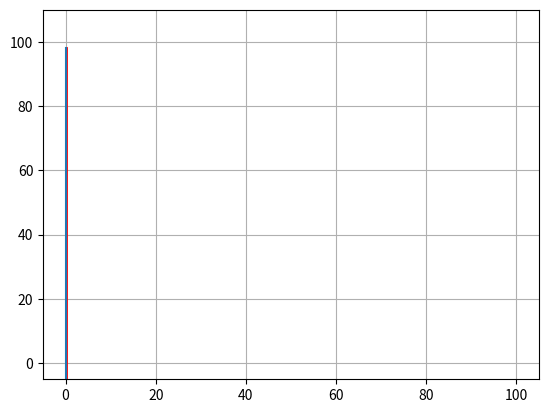

Write Python code to recreate this figure.
""" From "A SURVEY OF COMPUTATIONAL PHYSICS", Python eBook Version
[redacted]
[redacted]
[redacted]
   Support by National Science Foundation , Oregon State Univ, Microsoft Corp"""  
		
# QMC.py:      Quantum MonteCarlo (Feynman path integration)

#from visual import *
#from visual.graph import *
import random
from numpy import *
import numpy as np
import matplotlib.pyplot as plt
import matplotlib.animation as animation
import math

N = 100
M = 101
xscale = 10.0
path = zeros([M], float)
prob = zeros([M], float)   # Initialize

x1list = []
y1list = []
ims1 = []
"""
trajec = display(width = 300,height=500, title='Spacetime Trajectories')
trplot = curve(y = range(0, 100), color=color.magenta, display = trajec)
#時空軌跡だそうだ

def trjaxs():                                                      # Axis
   trax = curve(pos = [(-97,-100),(100,-100)], color = color.cyan, display = trajec)
   label(pos = (0,-110),  text = '0', box = 0, display = trajec)
   label(pos = (60,-110), text = 'x', box = 0, display = trajec) 

wvgraph = display(x=340,y=150,width=500,height=300, title='Ground State')
wvplot = curve(x = range(0, 100), display = wvgraph)                
wvfax = curve(color = color.cyan)
#基底状態だそうだ
def wvfaxs():                                      # Axis for probability
   wvfax = curve(pos =[(-600,-155),(800,-155)], display=wvgraph,color=color.cyan)
   curve(pos = [(0,-150), (0,400)], display=wvgraph, color=color.cyan) 
   label(pos = (-80,450), text='Probability', box = 0, display = wvgraph)
   label(pos = (600,-220), text='x', box=0, display=wvgraph)
   label(pos = (0,-220), text='0', box=0, display=wvgraph)   

trjaxs();           wvfaxs()                                  # Plot axes
"""


def energy(path):                                             # HO energy
    sums = 0.0                               
    for i in range(0,N-2):
        sums += (path[i+1]-path[i])**2 #運動エネルギー？
        sums += path[i+1]**2 #ポテンシャルエネルギー？
    return sums 
"""
def plotpath(path):                                    # Plot trajectory
   for j in range (0, N):                     
       trplot.x[j] = 20*path[j]
       trplot.y[j] = 2*j - 100
       
def plotwvf(prob):                                            # Plot prob
    for i in range (0, 100):
       wvplot.color = color.yellow
       wvplot.x[i] = 8*i - 400                         # For centered fig
"""                                                       

#while True:                                         # Pick random element


#rate(10)
# Slow paintings
def animate(oldE):
    element = int(N*random.random() )              # Metropolis algorithm
    change = 2.0*(random.random() - 0.5)    
    path[element] += change                                 # Change path
    newE = energy(path)                                    # Find new E
    if  newE > oldE and exp( - newE + oldE)<= random.random():
          path[element] -= change                                # Reject元に戻る
          #plotpath(path)# Plot trajectory
          for j in range(0, N):
              x1list.append(20*path[j])
              y1list.append(2 * j-100)
    line, = ax.plot(x1list,y1list, "r", lw =2)
    im1 = plt.plot(x1list,y1list)
    ims1.append(im1)
    oldE = newE
    #return line,
    

          
    """
    elem = int(path[element]*16 + 50)            # if path = 0, elem = 50
    
    # elem = m *path[element] + b is the linear transformation
    # if path=-3, elem=2 if path=3., elem=98 => b=50, m=16 linear TF.
    # this way x = 0 correspond to prob[50]
    
    if elem < 0:
        elem = 0,                     
    if elem > 100:
        elem = 100                            # If exceed max
    prob[elem] += 1                                # increase probability

    #plotwvf(prob)# Plot prob
    """

    
               
oldE = energy(path) 
fig = plt.figure()
#k = range(0,Nx)
ax =fig.add_subplot(111, autoscale_on = False, xlim=(-5,105),ylim=(-5,110.0))
ax.grid()
#plt.ylabel("Temperature")
#plt.title("Cooling of a bar")
#line = ax.plot(x1list,y1list, "r", lw =2)
#plt.plot([1,99],[0,0],"r",lw =10)
#plt.text(45,5,'bar',fontsize =20)
time_text = ax.text(0.05, 0.9, '', transform=ax.transAxes)

#ani=  animation.FuncAnimation(fig,animate(oldE),1)
animate(oldE)
ani = animation.FuncAnimation(fig,ims1,1)
plt.show()
#listやtupleを引数に持ってくることができないので動かない
#経路積分（時間と空間の積分）と基底状態を求めようとしているが
#基底状態はまだ手を付けていない.どうやら線をぴってひくようだ。
#どうやらwhileが絡むとループ抜けないから表示のところまでプログラムがいかないらしい
